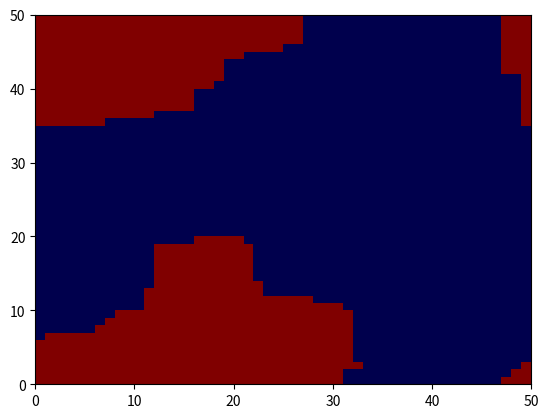

Here is the Python script that generated this plot: (Note: this script raises an exception after producing the figure.)
import numpy as np
import matplotlib.pyplot as plt
import matplotlib.animation as animation

T = [0.01, 0.1, 1, 2, 3, 4, 5, 10, 100]  #given temperatures


def new_config(grInit):
    # This function takes the initial grid as a parameter, selects an index
    # (electron) randomly, flips its sign, and returns the new configuration.
    grNew = np.copy(grInit)
    i = np.random.randint(0, 50)
    j = np.random.randint(0, 50)
    grNew[i, j] = -1*grNew[i, j]
    return grNew, grInit, i, j  # returns new grid, old, row, column.


def local_energy(grInit, i, j):
    # Instead of calculating the whole energy of the initial grid and the new
    # grid, we can just find the local energy of the chosen electron and find
    # the local energy. This saves us time.
    e = (grInit[(i+1) % 50, j]+grInit[i, (j+1) % 50]+grInit[(i-1) % 50, j] +
         grInit[i, (j-1) % 50])
    # If the electron is on a boundary of the grid, %50 accounts for that.
    return grInit[i, j]*e  # returns the local energy


# =============================================================================
# def mainfunc(T):
#     # This is the function that does the majority of the work. We get a
#     # temperature as the paramter, generate a random grid with values (1,-1)
#     # and run it 600,000 times. See below for the specific tasks of the code.
#     grInit = np.random.choice((1, -1), (50, 50))  # aforementioned grid
#     for k in range(600000):
#         grNew, grInit, ii, jj = new_config(grInit)  # new grid, old grid, row,
#         # column. The row and column are for calling the local energy function
#         e_local = local_energy(grInit, ii, jj)  # local energy around electron
#         if e_local < 0:  # professor told me that if energy if less than 0,
#             # then we accept the new grid, which is what we do below. However,
#             # we have to use a negative 2 instead of positive 2 in the else
#             # statement below. If if use e_local > 0, then we would use +2 in
#             # the else statement, as told.
#             grInit = grNew
#         else:
#             probability = np.exp((-2*e_local)/T)  # probability for evolution
#             # of system.
#             a = np.random.uniform(0, 1)
#             if a < probability:  # if probability is higher, we accept new grid
#                 grInit = grNew
#     return grInit
# 
# 
# moments = np.zeros((9, 5))  # Pre-assinging moments which we'll be modifying as
# # we progress further.
# for i, t in enumerate(T):  # t in enumerate(T) takes out the temperatures one
#     # by one, which we use to call the mainfunc() above.
#     for j in range(5):  # to get 5 independent measurements of moments.
#         grInit = mainfunc(t)
#         moments[i, j] = abs(np.sum(grInit))  # moments which we'll take max of.
#     moments_final = np.max(moments, axis=1)  # these max moments we plot
# 
# avg_moment = np.mean(moments_final)  # the average moment. ~= 1135 in this run.
# plt.figure()
# plt.semilogx(T, moments_final, 'ro-')  # semilog since we want T in log scale.
# plt.xlabel('Temperature')
# plt.ylabel('Magnetic Moment')
# plt.title('Magnetization vs Temperature of Ising Model')
# plt.grid()
# plt.savefig('Tcurie.pdf')
# plt.show()
# 
# # The curie temperature is approximately where magnetization changes from
# # approximately 0 (high temperatures) to not zero (low temperatures). In the
# # figure, we can see that the phase/drop occurs in temperature range between
# # T = 0 and T = 10. Hence, the curie temperature is within this range. I would
# # estimate that the curie temperature is around T = 2 to 4, from the figure.
# =============================================================================


def animations(grInit,Temp):
    # In this function, we will get an initial grid and temperature as the
    # parameters. The new lines are identical from the mainfunc() function.
    grids = []  # empty list that we'll be appending the updated grids to.
    for i in range(600000):
        grNew, grInit, ii, jj = new_config(grInit)  # new configuration of grid
        e_local = local_energy(grInit, ii, jj)  # local energy at electron
        if i % 1000 == 0:  # accept network image every 1000 times.
            grids.append(grInit)  # appending it to the predefined grids above
        if e_local < 0:  # this if, else follows directly from mainfunc
            grInit = grNew
        else:
            probability = np.exp((-2*e_local)/Temp)
            a = np.random.uniform(0, 1)
            if a < probability:
                grInit = grNew
    fig = plt.figure()  # New figures for the animations
    ims = []  # emplty list, which I'll be appending the grids to. 
    for i in grids: # iterating through the list of grids
        ims.append((plt.pcolormesh(i, cmap='seismic'),))  # plotting the base
        # with chosen colormap. 
    imani = animation.ArtistAnimation(fig, ims, interval=50, repeat=False)
    return imani  # here we return the updated list of grids

Temps = [0.1,2.5,100]

grInit = np.random.choice((1,-1),(50,50))
for i in Temps:
    mov = animations(grInit,i)
    mov.save('temp_{}.mp4'.format(i))
    plt.show()   